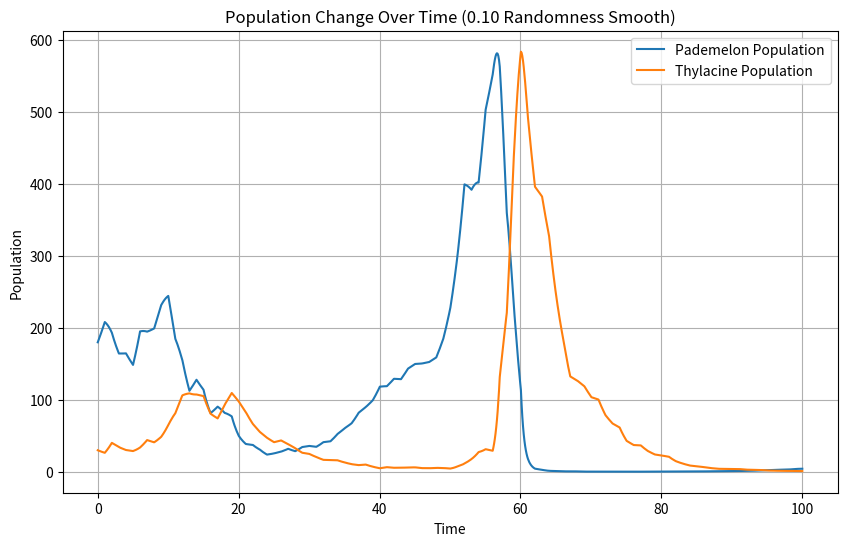

This figure's Python source:
import numpy as np
import matplotlib.pyplot as plt
from scipy.integrate import odeint
import random

alph = 0.15
bet = 0.003
lam = 0.18
omeg = 0.0016
random_max = 1.0

def model(p, t, scalarx1, scalarx2, scalary1, scalary2):
    x,y = p
    dxdt = alph * x * scalarx1 - bet * x * y * scalarx2
    dydt = - lam * y * scalary1 + omeg * x * y * scalary2
    return [dxdt, dydt]

x0 = 180
y0 = 30

iterations = 100

pademelon_list = []
thylacine_list = []

while iterations > 0:
    t = np.linspace(100 - iterations, 101 - iterations, 11)

    population_values = odeint(model, [x0, y0], t, ((1 - random_max + random.randint(0, 100) / 50 * random_max), (1 - random_max + random.randint(0, 100) / 50 * random_max), (1 - random_max + random.randint(0, 100) / 50 * random_max), (1 - random_max + random.randint(0, 100) / 50 * random_max)))

    pademelon_population = population_values[:, 0]
    thylacine_population = population_values[:, 1]

    pademelon_list_temp = list(pademelon_population)
    for x in pademelon_list_temp:
        pademelon_list.append(x)
    pademelon_list.pop()
    x0 = pademelon_list_temp[10]

    thylacine_list_temp = list(thylacine_population)
    for y in thylacine_list_temp:
        thylacine_list.append(y)
    thylacine_list.pop()
    y0 = thylacine_list_temp[10]

    iterations-=1

t = np.linspace(0, 100, 1000)

plt.figure(figsize=(10,6))
plt.plot(t, pademelon_list, label="Pademelon Population")
plt.plot(t, thylacine_list, label="Thylacine Population")
plt.xlabel("Time")
plt.ylabel("Population")
plt.title("Population Change Over Time (0.10 Randomness Smooth)")
plt.legend()
plt.grid(True)
plt.show()